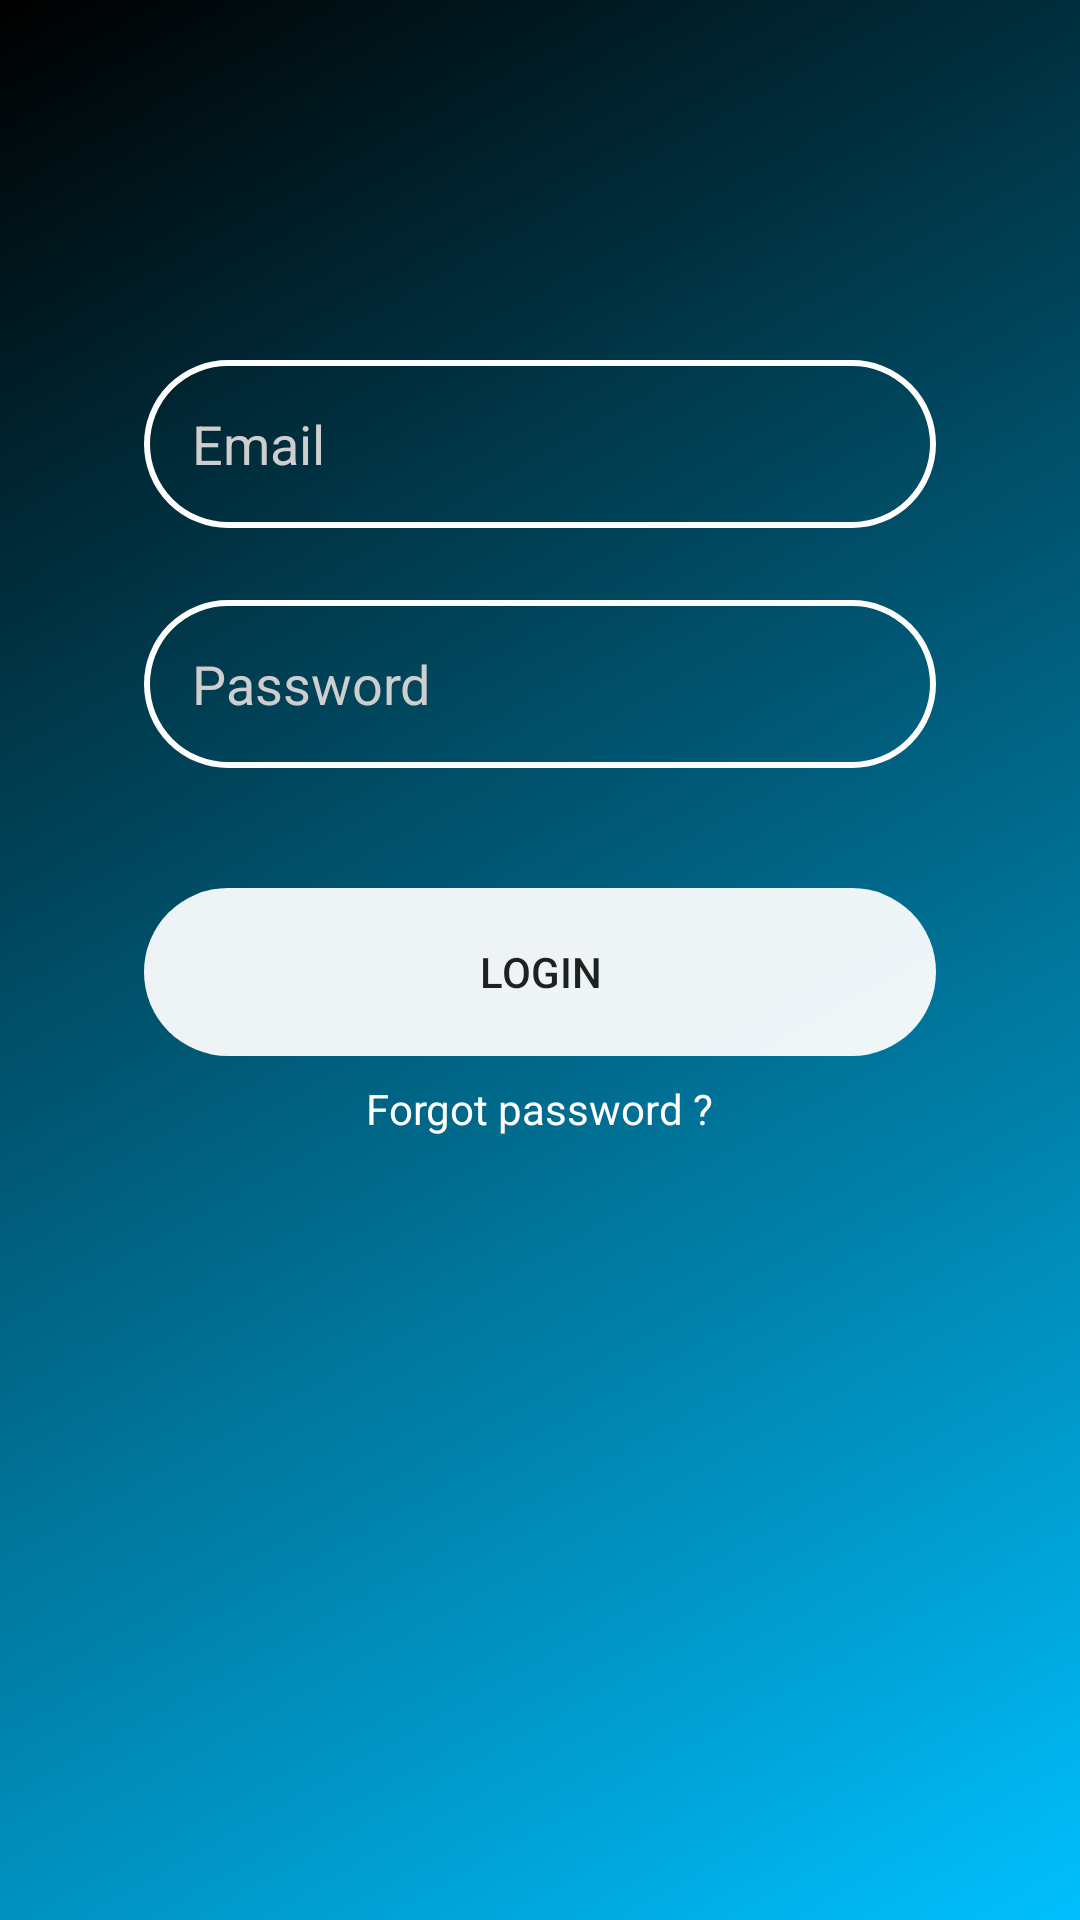

This screen was rendered from an Android layout file. Write that file and the resources it references.
<!-- AndroidManifest.xml: application theme AppTheme.Base -->
<!-- res/layout/fragment_login_email.xml -->
<?xml version="1.0" encoding="utf-8"?>
<RelativeLayout xmlns:android="http://schemas.android.com/apk/res/android"
    xmlns:app="http://schemas.android.com/apk/res-auto"
    xmlns:tools="http://schemas.android.com/tools"
    android:layout_width="match_parent"
    android:layout_height="match_parent"
    android:background="@drawable/background_gradient_anim"
    android:id="@+id/email_login_gradient"
    tools:context="com.grizzly.keepup.login.fragment.RegisterFragment">


    <EditText
        android:id="@+id/login_email"
        android:layout_width="match_parent"
        android:layout_height="@dimen/button_height"
        android:layout_alignParentEnd="true"
        android:layout_alignParentTop="true"
        android:layout_marginTop="120dp"
        android:background="@drawable/rounded_input"
        android:hint="Email"
        android:paddingLeft="@dimen/button_padding"
        android:layout_marginEnd="@dimen/button_margin"
        android:layout_marginStart="@dimen/button_margin"
        android:textColor="@color/text_light"
        android:textColorHint="@color/text_gray"
        tools:ignore="TextFields" />

    <EditText
        android:id="@+id/login_password"
        android:layout_width="match_parent"
        android:layout_height="@dimen/button_height"
        android:layout_below="@+id/login_email"
        android:layout_marginTop="24dp"
        android:background="@drawable/rounded_input"
        android:hint="Password"
        android:layout_marginEnd="@dimen/button_margin"
        android:layout_marginStart="@dimen/button_margin"
        android:inputType="textPassword"
        android:paddingLeft="@dimen/button_padding"
        android:textColor="@color/text_light"
        android:textColorHint="@color/text_gray" />

    <Button
        android:id="@+id/login_email_button"
        android:layout_width="match_parent"
        android:layout_height="@dimen/button_height"
        android:layout_marginTop="40dp"
        android:layout_below="@+id/login_password"
        android:layout_centerHorizontal="true"
        android:background="@drawable/button_background"
        android:elevation="0dp"
        android:stateListAnimator="@null"
        android:layout_marginEnd="@dimen/button_margin"
        android:layout_marginStart="@dimen/button_margin"
        android:text="@string/login" />

    <TextView
        android:id="@+id/textView"
        android:layout_width="wrap_content"
        android:layout_height="wrap_content"
        android:layout_alignTop="@+id/login_email_button"
        android:layout_centerHorizontal="true"
        android:layout_marginTop="64dp"
        android:text="Forgot password ?"
        android:textColor="@color/text_light"/>
</RelativeLayout>
<!-- resources referenced by this layout -->
<resources>
  <color name="text_gray">#cecece</color>
  <color name="text_light">#ffffff</color>
  <dimen name="button_height">56dp</dimen>\
  <dimen name="button_margin">48dp</dimen>
  <dimen name="button_padding">16dp</dimen>
  <!-- drawable background_gradient_anim (drawable) -->
  <?xml version="1.0" encoding="utf-8"?>
  <animation-list xmlns:android="http://schemas.android.com/apk/res/android">
  
      <item
          android:drawable="@drawable/first_layer"
          android:duration="4500" />
  
      <item
          android:drawable="@drawable/second_layer"
          android:duration="4500" />
  
      <item
          android:drawable="@drawable/third_layer"
          android:duration="4500" />
  
  </animation-list>
  <!-- drawable button_background (drawable) -->
  <?xml version="1.0" encoding="utf-8"?>
  <selector xmlns:android="http://schemas.android.com/apk/res/android">
      
      <item android:state_focused="false" android:state_selected="false" android:state_pressed="false" android:drawable="@drawable/button_press" />
      <item android:state_focused="false" android:state_selected="true" android:state_pressed="false" android:drawable="@drawable/button_press" />
      
      <item android:state_focused="true" android:state_selected="false" android:state_pressed="false" android:drawable="@drawable/button_press" />
      <item android:state_focused="true" android:state_selected="true" android:state_pressed="false" android:drawable="@drawable/button_press" />
      
      <item android:state_pressed="true" android:drawable="@drawable/button_press" />
  </selector>
  <!-- drawable rounded_input (drawable-xhdpi) -->
  <?xml version="1.0" encoding="utf-8"?>
  <selector xmlns:android="http://schemas.android.com/apk/res/android">
      <item>
          <shape android:shape="rectangle">
              <solid android:color="@android:color/transparent"/>
              <stroke android:width="2dp" android:color="#ffffff"/>
              <corners android:radius="32dp"/>
              
              
          </shape>
      </item>
  </selector>
  <string name="login">login</string>
  <style name="AppTheme.Base" parent="Theme.AppCompat.Light.NoActionBar">
          <item name="colorPrimary">#2F3045</item>
          <item name="colorPrimaryDark">#232534</item>
          <item name="colorAccent">#000000</item>
          <item name="android:windowIsTranslucent">true</item>
      </style>
  <!-- drawable first_layer (drawable) -->
  <?xml version="1.0" encoding="utf-8"?>
  <shape xmlns:android="http://schemas.android.com/apk/res/android">
  
      <gradient
          android:startColor="#00C0FE"
          android:endColor="#000000"
          android:angle="135"/>
  
  </shape>
  <!-- drawable second_layer (drawable) -->
  <?xml version="1.0" encoding="utf-8"?>
  <shape xmlns:android="http://schemas.android.com/apk/res/android">
  
      <gradient
          android:startColor="#00C0FE"
          android:endColor="#000000"
          android:angle="45"/>
  
  </shape>
  <!-- drawable third_layer (drawable) -->
  <?xml version="1.0" encoding="utf-8"?>
  <shape xmlns:android="http://schemas.android.com/apk/res/android">
  
      <gradient
          android:startColor="#00C0FE"
          android:endColor="#000000"
          android:angle="90"/>
  
  </shape>
  <!-- drawable button_press (drawable) -->
  <?xml version="1.0" encoding="utf-8"?>
  <shape xmlns:android="http://schemas.android.com/apk/res/android"
      android:shape="rectangle">
      <solid android:color="#eeffffff" />
      <corners
          android:radius="40dp"        />
  
      
          
          
          
  </shape>
</resources>
